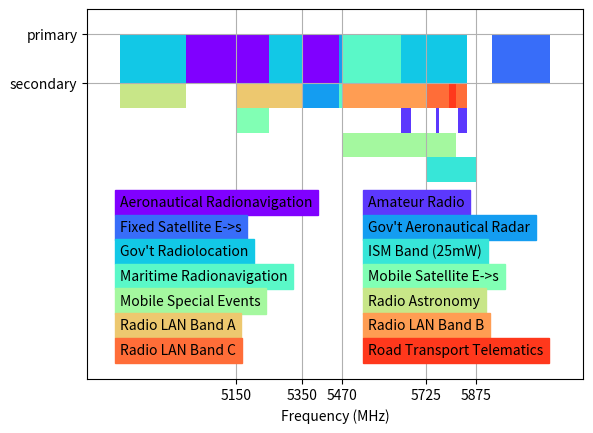

The script that saved this image:
primary = [
	{ "band": (4800, 200), "desc": "Gov't Radiolocation" },
	{ "band": (5000, 250), "desc": "Aeronautical Radionavigation" },
	{ "band": (5250, 100), "desc": "Gov't Radiolocation" },
	{ "band": (5350, 110), "desc": "Aeronautical Radionavigation" },
	{ "band": (5460,  10), "desc": "Gov't Aeronautical Radar" },
        { "band": (5470, 180), "desc": "Maritime Radionavigation" },
        { "band": (5650, 200), "desc": "Gov't Radiolocation" },
        { "band": (5925, 175), "desc": "Fixed Satellite E->s" },
]
secondary = [
	{ "band": (4800, 200), "desc": "Radio Astronomy" },
	{ "band": (5150, 200), "desc": "Radio LAN Band A" },
	{ "band": (5350, 110), "desc": "Gov't Aeronautical Radar"},
        { "band": (5460,  10), "desc": "Maritime Radionavigation"},
	{ "band": (5470, 255), "desc": "Radio LAN Band B" },
	{ "band": (5725,  70), "desc": "Radio LAN Band C" },
	{ "band": (5795,  20), "desc": "Road Transport Telematics"},
        { "band": (5815,  35), "desc": "Radio LAN Band C" },
]
tertiary = [
	{ "band": (5150, 100), "desc": "Mobile Satellite E->s" },
	{ "band": (5650,  30), "desc": "Amateur Radio" },
        { "band": (5755,  10), "desc": "Amateur Radio" },
        { "band": (5820,  30), "desc": "Amateur Radio" },
]
quaternary = [
	{ "band": (5470, 345), "desc": "Mobile Special Events" },
]

pentiary = [
        { "band": (5725, 150), "desc": "ISM Band (25mW)" }
]
 
from matplotlib import cm

cmap = cm.rainbow

_cindex = list(set(x["desc"] for x in primary + secondary + tertiary + quaternary + pentiary))
_cindex.sort()
def cindex(d):
     return float(_cindex.index(d)) / len(_cindex)

pbar = [x["band"] for x in primary]
pcol = [cmap(cindex(x["desc"])) for x in primary]

sbar = [x["band"] for x in secondary]
scol = [cmap(cindex(x["desc"])) for x in secondary]

tbar = [x["band"] for x in tertiary]
tcol = [cmap(cindex(x["desc"])) for x in tertiary]
qbar = [x["band"] for x in quaternary]
qcol = [cmap(cindex(x["desc"])) for x in quaternary]
fbar = [x["band"] for x in pentiary]
fcol = [cmap(cindex(x["desc"])) for x in pentiary]

import matplotlib.pyplot as plt

fig = plt.figure()
ax = fig.add_subplot(111)
ax.broken_barh(pbar, (12, 2), facecolors=pcol)
ax.broken_barh(sbar, (11, 1), facecolors=scol)
ax.broken_barh(tbar, (10, 1), facecolors=tcol)
ax.broken_barh(qbar, (9, 1), facecolors=qcol)
ax.broken_barh(fbar, (8, 1), facecolors=fcol)
ax.set_ylim(0,15)
ax.set_xlim(4700, 6200)
ax.set_yticks((12, 14))
ax.set_yticklabels(("secondary", "primary"))
ax.set_xticks((5150, 5350, 5470, 5725, 5875))
ax.set_xlabel("Frequency (MHz)")
ax.grid(True)

row = 0
col = 0
for desc in _cindex:
    y = 7 - row
    x = 4800 + col * 750
    col += 1
    if col == 2:
        col = 0
        row += 1
    ax.text(x, y, desc, backgroundcolor=cmap(cindex(desc)))

plt.show()
